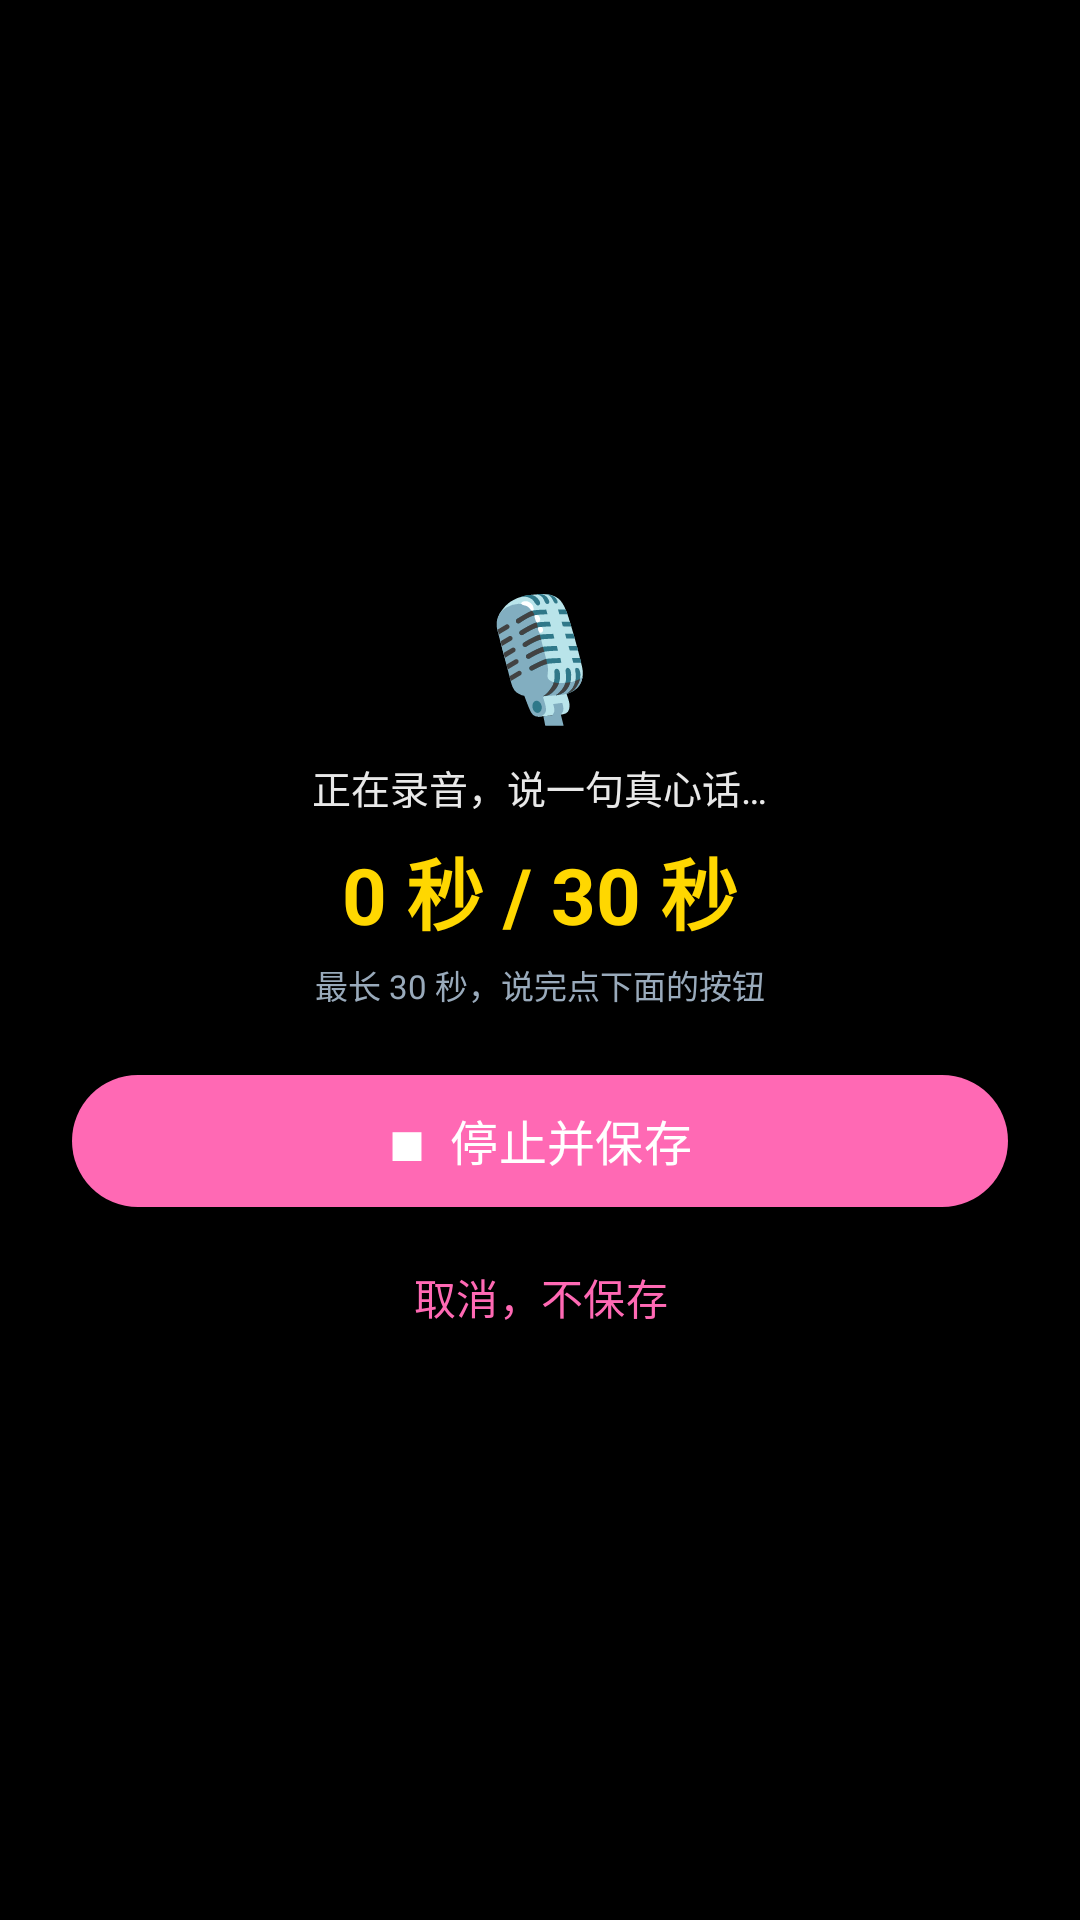

The Android layout XML behind this screen, and the referenced resources:
<!-- AndroidManifest.xml: application theme Theme.Electronic -->
<!-- res/layout/dialog_recording.xml -->
<?xml version="1.0" encoding="utf-8"?>
<LinearLayout xmlns:android="http://schemas.android.com/apk/res/android"
    android:layout_width="match_parent"
    android:layout_height="wrap_content"
    android:gravity="center"
    android:orientation="vertical"
    android:paddingHorizontal="24dp"
    android:paddingTop="16dp"
    android:paddingBottom="8dp">

    <TextView
        android:layout_width="wrap_content"
        android:layout_height="wrap_content"
        android:text="🎙"
        android:textSize="40sp" />

    <TextView
        android:id="@+id/tv_rec_hint"
        android:layout_width="wrap_content"
        android:layout_height="wrap_content"
        android:layout_marginTop="8dp"
        android:text="正在录音，说一句真心话…"
        android:textColor="#FFE8E8E8"
        android:textSize="13sp" />

    <TextView
        android:id="@+id/tv_rec_time"
        android:layout_width="wrap_content"
        android:layout_height="wrap_content"
        android:layout_marginTop="6dp"
        android:text="0 秒 / 30 秒"
        android:textColor="#FFFFD700"
        android:textSize="26sp"
        android:textStyle="bold" />

    <TextView
        android:layout_width="wrap_content"
        android:layout_height="wrap_content"
        android:layout_marginTop="4dp"
        android:text="最长 30 秒，说完点下面的按钮"
        android:textColor="#FF99AABB"
        android:textSize="11sp" />

    <com.google.android.material.button.MaterialButton
        android:id="@+id/btn_rec_stop"
        android:layout_width="match_parent"
        android:layout_height="52dp"
        android:layout_marginTop="18dp"
        android:text="■  停止并保存"
        android:textAllCaps="false"
        android:textSize="16sp" />

    <com.google.android.material.button.MaterialButton
        android:id="@+id/btn_rec_cancel"
        style="@style/Widget.Material3.Button.TextButton"
        android:layout_width="match_parent"
        android:layout_height="wrap_content"
        android:layout_marginTop="2dp"
        android:text="取消，不保存"
        android:textAllCaps="false" />
</LinearLayout>
<!-- resources referenced by this layout -->
<resources>
  <style name="Theme.Electronic" parent="Base.Theme.Electronic" />
  <style name="Base.Theme.Electronic" parent="Theme.Material3.Dark.NoActionBar">
          
          <item name="android:windowBackground">@android:color/black</item>
  
          
          <item name="colorPrimary">@color/romantic_pink</item>
          <item name="colorOnPrimary">@color/white</item>
          <item name="colorSecondary">@color/gold</item>
          <item name="colorOnSecondary">@color/black</item>
          <item name="colorSecondaryContainer">#3DFF69B4</item>
          <item name="colorOnSecondaryContainer">@color/gold</item>
          
          <item name="colorControlActivated">@color/romantic_pink</item>
          <item name="colorControlNormal">@color/text_secondary</item>
  
          
          <item name="android:statusBarColor">@android:color/transparent</item>
          <item name="android:navigationBarColor">@android:color/transparent</item>
          <item name="android:windowLightStatusBar">false</item>
  
          
          <item name="materialAlertDialogTheme">@style/RomanticDialog</item>
      </style>
  <color name="romantic_pink">#FFFF69B4</color>
  <color name="white">#FFFFFFFF</color>
  <color name="gold">#FFFFD700</color>
  <color name="black">#FF000000</color>
  <color name="text_secondary">#B3FFFFFF</color>
  <style name="RomanticDialog" parent="ThemeOverlay.Material3.MaterialAlertDialog">
          <item name="shapeAppearanceOverlay">@style/RomanticDialogShape</item>
      </style>
  <style name="RomanticDialogShape" parent="">
          <item name="cornerFamily">rounded</item>
          <item name="cornerSize">20dp</item>
      </style>
</resources>
